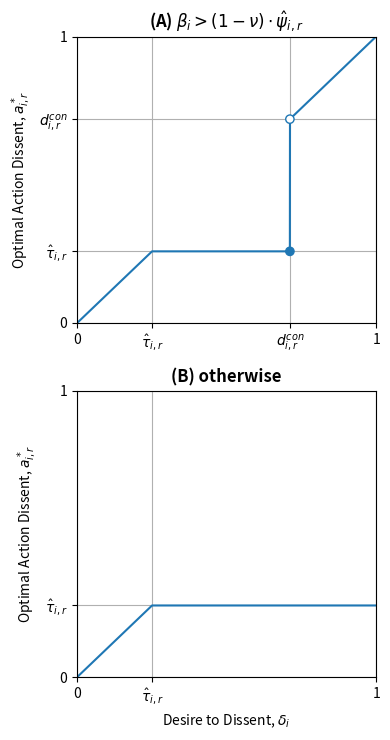

Here is the Python script that generated this plot: (Note: this script raises an exception after producing the figure.)
# Project:  CensorshipDissent
# Filename: opt_action.py
# [redacted]

"""
opt_action: Calculates and plots an individual's optimal action dissent and
corresponding utility as a function of their own desired dissent and boldness
and noisy estimates of the authority's tolerance and severity.
"""

import matplotlib.pyplot as plt
import numpy as np
import os.path as osp


def opt_action(delta, beta, nu, pi, tau, psi):
    """
    Computes an individual's optimal action dissent as a function of their
    parameters, the authority's parameters, and their noisy estimates of the
    authority's tolerance and severity.

    :param delta: the individual's float desire to dissent (in [0,1])
    :param beta: the individual's float boldness (> 0)
    :param nu: the authority's float surveillance (in [0,1])
    :param pi: 'constant' or 'linear' punishment
    :param tau: the authority's float tolerance (in [0,1])
    :param psi: the authority's float punishment severity (> 0)
    :returns: the individual's float optimal action dissent (in [0,delta])
    """
    assert pi in ['constant', 'linear'], f'ERROR: Unrecognized punishment function \"{pi}\"'

    if pi == 'constant':
        # Compliant/defiant individuals act = desire; the rest self-censor.
        dcon = (beta * tau + nu * psi) / (beta - (1 - nu) * psi)
        if delta <= tau or (beta > (1 - nu) * psi and delta > dcon):
            return delta
        else:
            return tau
    elif pi == 'linear':
        # If the authority's surveillance is perfect, we simply compare the
        # individual's boldness to the authority's severity.
        dlin = (tau + (beta - nu * psi) / ((1 - nu) * psi)) / 2 if nu < 1 else 0
        if delta <= tau or (nu == 1 and beta >= psi) or (nu < 1 and delta <= dlin):
            return delta
        elif (nu == 1 and beta < psi) or (nu < 1 and tau >= dlin):
            return tau
        else:
            return dlin


def plot_opt_action(ax, beta, nu, pi, tau, psi, color='tab:blue'):
    """
    Plot an individual's optimal action dissent vs. their desired dissent.

    :param ax: a matplotlib.Axes object to plot on
    :param beta: the individual's float boldness (> 0)
    :param nu: the authority's float surveillance (in [0,1])
    :param pi: 'constant' or 'linear' punishment
    :param tau: the authority's float tolerance (in [0,1])
    :param psi: the authority's float punishment severity (> 0)
    :param color: any color recognized by matplotlib
    """
    # Evaluate the individual's optimal action dissent over a range of desires.
    deltas = np.linspace(0, 1, 10000)
    acts = np.array([opt_action(delta, beta, nu, pi, tau, psi) for delta in deltas])
    ax.plot(deltas, acts, c=color)

    # Add visual elements and set axes information depending on the scenario.
    if pi == 'constant':
        if beta <= (1 - nu) * psi:
            ax.set(xticks=[0, tau, 1], yticks=[0, tau, 1],
                   xticklabels=['0', r'$\hat{\tau}_{i,r}$', '1'],
                   yticklabels=['0', r'$\hat{\tau}_{i,r}$', '1'])
        else:
            # Visualize the discontinuity where defiance kicks in.
            dcon = (beta * tau + nu * psi) / (beta - (1 - nu) * psi)
            ax.scatter([dcon, dcon], [tau, dcon], c=[color, 'white'],
                       edgecolor=color, zorder=3)
            ax.set(xticks=[0, tau, dcon, 1], yticks=[0, tau, dcon, 1],
                   xticklabels=['0', r'$\hat{\tau}_{i,r}$', r'$d_{i,r}^{con}$', '1'],
                   yticklabels=['0', r'$\hat{\tau}_{i,r}$', r'$d_{i,r}^{con}$', '1'])
    elif pi == 'linear':
        dlin = (tau + (beta - nu * psi) / ((1 - nu) * psi)) / 2 if nu < 1 else 0
        if nu < 1 and dlin > tau:
            ax.set(xticks=[0, tau, dlin, 1], yticks=[0, tau, dlin, 1],
                   xticklabels=['0', r'$\hat{\tau}_{i,r}$', r'$d_{i,r}^{lin}$', '1'],
                   yticklabels=['0', r'$\hat{\tau}_{i,r}$', r'$d_{i,r}^{lin}$', '1'])
        else:
            ax.set(xticks=[0, tau, 1], yticks=[0, tau, 1],
                   xticklabels=['0', r'$\hat{\tau}_{i,r}$', '1'],
                   yticklabels=['0', r'$\hat{\tau}_{i,r}$', '1'])

    ax.set(xlim=[0, 1], ylim=[0, 1])
    ax.grid()


if __name__ == "__main__":
    # Combine subplots for constant punishment into one figure and save.
    fig, ax = plt.subplots(2, 1, figsize=(4, 7.5), dpi=300, facecolor='white',
                           tight_layout=True)

    # Plot optimal action dissent and utility when defiance exists.
    plot_opt_action(ax[0], beta=1, nu=0.2, pi='constant', tau=0.25, psi=0.6)
    ax[0].set_title(r'(A) $\beta_i > (1 - \nu) \cdot \hat{\psi}_{i,r}$',
                    weight='bold')
    ax[0].set(ylabel=r'Optimal Action Dissent, $a_{i,r}^*$')

    # Plot optimal action dissent and utility when defiance does not exist.
    plot_opt_action(ax[1], beta=1, nu=0.2, pi='constant', tau=0.25, psi=2)
    ax[1].set_title(r'(B) otherwise', weight='bold')
    ax[1].set(xlabel=r'Desire to Dissent, $\delta_i$',
              ylabel=r'Optimal Action Dissent, $a_{i,r}^*$')

    fig.savefig(osp.join('..', 'figs', 'opt_action_constant.png'))

    # Combine subplots for linear pi into one figure and save.
    fig, ax = plt.subplots(1, 3, figsize=(10.75, 4), dpi=300, facecolor='white',
                           tight_layout=True)

    # Plot optimal action dissent and utility when v < 1 and defiance exists.
    plot_opt_action(ax[0], beta=1, nu=0.2, pi='linear', tau=0.25, psi=1)
    ax[0].set_title(r'(A) $\nu < 1$ and $\hat{\tau}_{i,r} < d_{i,r}^{lin}$',
                    weight='bold')
    ax[0].set(xlabel=r'Desire to Dissent, $\delta_i$',
              ylabel=r'Optimal Action Dissent, $a_{i,r}^*$')

    # Plot optimal action dissent and utility when v = 1 and beta >= s.
    plot_opt_action(ax[1], beta=1, nu=1, pi='linear', tau=0.25, psi=0.6)
    ax[1].set_title(r'(B) $\nu = 1$ and $\beta_i \geq \hat{\psi}_{i,r}$',
                    weight='bold')
    ax[1].set(xlabel=r'Desire to Dissent, $\delta_i$')

    # Plot optimal action dissent and utility in the remaining case.
    plot_opt_action(ax[2], beta=1, nu=1, pi='linear', tau=0.25, psi=2)
    ax[2].set_title(r'(C) otherwise', weight='bold')
    ax[2].set(xlabel=r'Desire to Dissent, $\delta_i$')

    fig.savefig(osp.join('..', 'figs', 'opt_action_linear.png'))
